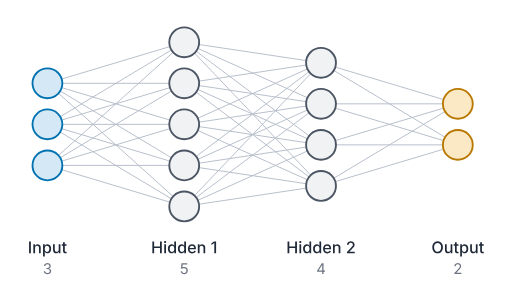
t = 0.00 s
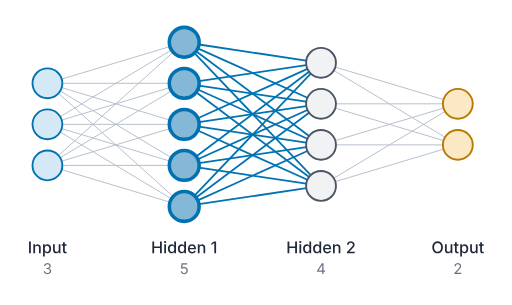
t = 1.04 s
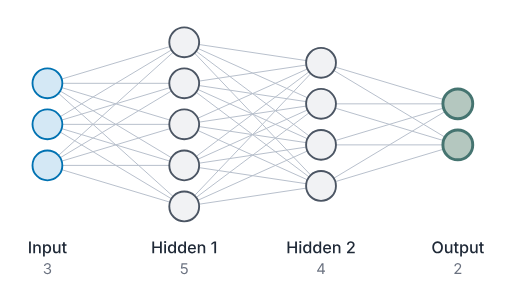
t = 2.19 s
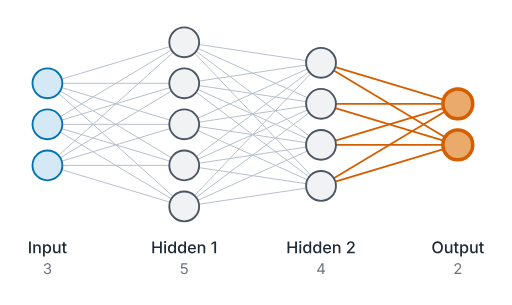
t = 3.36 s
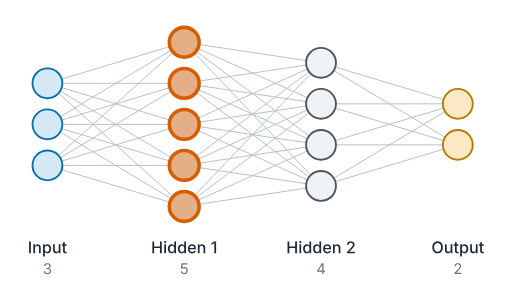
t = 4.34 s
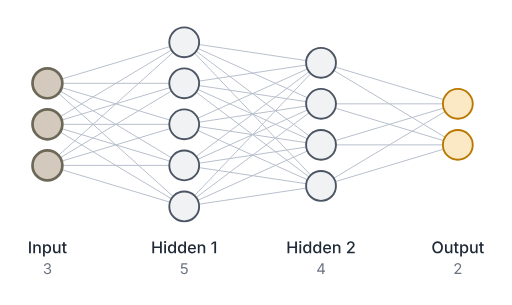
t = 4.97 s

The animated SVG that drew these frames (rendered in a browser with its animation timeline set to each time). Animation: 7 CSS @keyframes rules; one cycle of 6.50 s, repeats indefinitely.

<svg xmlns="http://www.w3.org/2000/svg" width="411.07" height="245.25" viewBox="0 0 411.07 245.25" role="img" aria-labelledby="xm-title xm-desc">
  <title id="xm-title">Neural network diagram</title>
  <desc id="xm-desc">Fully connected neural network with 4 layers: Input (3 neurons), Hidden 1 (5 neurons), Hidden 2 (4 neurons), Output (2 neurons).</desc>
  <style>@keyframes xm-a0{0%{stroke:#b8c0cc;stroke-width:0.8px}3.769%{stroke:#b8c0cc;stroke-width:0.8px}5.223%{stroke:#0072b2;stroke-width:1.44px}10.392%{stroke:#0072b2;stroke-width:1.44px}11.846%{stroke:#b8c0cc;stroke-width:0.8px}68.385%{stroke:#b8c0cc;stroke-width:0.8px}69.838%{stroke:#d55e00;stroke-width:1.44px}75.008%{stroke:#d55e00;stroke-width:1.44px}76.462%{stroke:#b8c0cc;stroke-width:0.8px}100%{stroke:#b8c0cc;stroke-width:0.8px}}@keyframes xm-a1{0%{stroke:#b8c0cc;stroke-width:0.8px}14.538%{stroke:#b8c0cc;stroke-width:0.8px}15.992%{stroke:#0072b2;stroke-width:1.44px}21.162%{stroke:#0072b2;stroke-width:1.44px}22.615%{stroke:#b8c0cc;stroke-width:0.8px}57.615%{stroke:#b8c0cc;stroke-width:0.8px}59.069%{stroke:#d55e00;stroke-width:1.44px}64.238%{stroke:#d55e00;stroke-width:1.44px}65.692%{stroke:#b8c0cc;stroke-width:0.8px}100%{stroke:#b8c0cc;stroke-width:0.8px}}@keyframes xm-a2{0%{stroke:#b8c0cc;stroke-width:0.8px}25.308%{stroke:#b8c0cc;stroke-width:0.8px}26.762%{stroke:#0072b2;stroke-width:1.44px}31.931%{stroke:#0072b2;stroke-width:1.44px}33.385%{stroke:#b8c0cc;stroke-width:0.8px}46.846%{stroke:#b8c0cc;stroke-width:0.8px}48.3%{stroke:#d55e00;stroke-width:1.44px}53.469%{stroke:#d55e00;stroke-width:1.44px}54.923%{stroke:#b8c0cc;stroke-width:0.8px}100%{stroke:#b8c0cc;stroke-width:0.8px}}@keyframes xm-a3{0%{fill:#d4e8f5;stroke:#0072b2;stroke-width:1.5px}2.132%{fill:#75b3d7;stroke:#0072b2;stroke-width:2.85px}9.714%{fill:#75b3d7;stroke:#0072b2;stroke-width:2.85px}11.846%{fill:#d4e8f5;stroke:#0072b2;stroke-width:1.5px}75.385%{fill:#d4e8f5;stroke:#0072b2;stroke-width:1.5px}77.517%{fill:#d4aa87;stroke:#d55e00;stroke-width:2.85px}85.098%{fill:#d4aa87;stroke:#d55e00;stroke-width:2.85px}87.231%{fill:#d4e8f5;stroke:#0072b2;stroke-width:1.5px}100%{fill:#d4e8f5;stroke:#0072b2;stroke-width:1.5px}}@keyframes xm-a4{0%{fill:#f1f2f4;stroke:#4b5563;stroke-width:1.5px}10.769%{fill:#f1f2f4;stroke:#4b5563;stroke-width:1.5px}12.902%{fill:#85b8d6;stroke:#0072b2;stroke-width:2.85px}20.483%{fill:#85b8d6;stroke:#0072b2;stroke-width:2.85px}22.615%{fill:#f1f2f4;stroke:#4b5563;stroke-width:1.5px}64.615%{fill:#f1f2f4;stroke:#4b5563;stroke-width:1.5px}66.748%{fill:#e4af86;stroke:#d55e00;stroke-width:2.85px}74.329%{fill:#e4af86;stroke:#d55e00;stroke-width:2.85px}76.462%{fill:#f1f2f4;stroke:#4b5563;stroke-width:1.5px}100%{fill:#f1f2f4;stroke:#4b5563;stroke-width:1.5px}}@keyframes xm-a5{0%{fill:#f1f2f4;stroke:#4b5563;stroke-width:1.5px}21.538%{fill:#f1f2f4;stroke:#4b5563;stroke-width:1.5px}23.671%{fill:#85b8d6;stroke:#0072b2;stroke-width:2.85px}31.252%{fill:#85b8d6;stroke:#0072b2;stroke-width:2.85px}33.385%{fill:#f1f2f4;stroke:#4b5563;stroke-width:1.5px}53.846%{fill:#f1f2f4;stroke:#4b5563;stroke-width:1.5px}55.978%{fill:#e4af86;stroke:#d55e00;stroke-width:2.85px}63.56%{fill:#e4af86;stroke:#d55e00;stroke-width:2.85px}65.692%{fill:#f1f2f4;stroke:#4b5563;stroke-width:1.5px}100%{fill:#f1f2f4;stroke:#4b5563;stroke-width:1.5px}}@keyframes xm-a6{0%{fill:#fbe8c4;stroke:#b97800;stroke-width:1.5px}32.308%{fill:#fbe8c4;stroke:#b97800;stroke-width:1.5px}34.44%{fill:#8ab3bc;stroke:#0072b2;stroke-width:2.85px}42.022%{fill:#8ab3bc;stroke:#0072b2;stroke-width:2.85px}43.077%{fill:#fbe8c4;stroke:#b97800;stroke-width:1.5px}44.154%{fill:#fbe8c4;stroke:#b97800;stroke-width:1.5px}45.209%{fill:#eaaa6c;stroke:#d55e00;stroke-width:2.85px}52.791%{fill:#eaaa6c;stroke:#d55e00;stroke-width:2.85px}54.923%{fill:#fbe8c4;stroke:#b97800;stroke-width:1.5px}100%{fill:#fbe8c4;stroke:#b97800;stroke-width:1.5px}}#xm-edge-0-0-1-0{animation:xm-a0 6500ms linear infinite}#xm-edge-0-0-1-1{animation:xm-a0 6500ms linear infinite}#xm-edge-0-0-1-2{animation:xm-a0 6500ms linear infinite}#xm-edge-0-0-1-3{animation:xm-a0 6500ms linear infinite}#xm-edge-0-0-1-4{animation:xm-a0 6500ms linear infinite}#xm-edge-0-1-1-0{animation:xm-a0 6500ms linear infinite}#xm-edge-0-1-1-1{animation:xm-a0 6500ms linear infinite}#xm-edge-0-1-1-2{animation:xm-a0 6500ms linear infinite}#xm-edge-0-1-1-3{animation:xm-a0 6500ms linear infinite}#xm-edge-0-1-1-4{animation:xm-a0 6500ms linear infinite}#xm-edge-0-2-1-0{animation:xm-a0 6500ms linear infinite}#xm-edge-0-2-1-1{animation:xm-a0 6500ms linear infinite}#xm-edge-0-2-1-2{animation:xm-a0 6500ms linear infinite}#xm-edge-0-2-1-3{animation:xm-a0 6500ms linear infinite}#xm-edge-0-2-1-4{animation:xm-a0 6500ms linear infinite}#xm-edge-1-0-2-0{animation:xm-a1 6500ms linear infinite}#xm-edge-1-0-2-1{animation:xm-a1 6500ms linear infinite}#xm-edge-1-0-2-2{animation:xm-a1 6500ms linear infinite}#xm-edge-1-0-2-3{animation:xm-a1 6500ms linear infinite}#xm-edge-1-1-2-0{animation:xm-a1 6500ms linear infinite}#xm-edge-1-1-2-1{animation:xm-a1 6500ms linear infinite}#xm-edge-1-1-2-2{animation:xm-a1 6500ms linear infinite}#xm-edge-1-1-2-3{animation:xm-a1 6500ms linear infinite}#xm-edge-1-2-2-0{animation:xm-a1 6500ms linear infinite}#xm-edge-1-2-2-1{animation:xm-a1 6500ms linear infinite}#xm-edge-1-2-2-2{animation:xm-a1 6500ms linear infinite}#xm-edge-1-2-2-3{animation:xm-a1 6500ms linear infinite}#xm-edge-1-3-2-0{animation:xm-a1 6500ms linear infinite}#xm-edge-1-3-2-1{animation:xm-a1 6500ms linear infinite}#xm-edge-1-3-2-2{animation:xm-a1 6500ms linear infinite}#xm-edge-1-3-2-3{animation:xm-a1 6500ms linear infinite}#xm-edge-1-4-2-0{animation:xm-a1 6500ms linear infinite}#xm-edge-1-4-2-1{animation:xm-a1 6500ms linear infinite}#xm-edge-1-4-2-2{animation:xm-a1 6500ms linear infinite}#xm-edge-1-4-2-3{animation:xm-a1 6500ms linear infinite}#xm-edge-2-0-3-0{animation:xm-a2 6500ms linear infinite}#xm-edge-2-0-3-1{animation:xm-a2 6500ms linear infinite}#xm-edge-2-1-3-0{animation:xm-a2 6500ms linear infinite}#xm-edge-2-1-3-1{animation:xm-a2 6500ms linear infinite}#xm-edge-2-2-3-0{animation:xm-a2 6500ms linear infinite}#xm-edge-2-2-3-1{animation:xm-a2 6500ms linear infinite}#xm-edge-2-3-3-0{animation:xm-a2 6500ms linear infinite}#xm-edge-2-3-3-1{animation:xm-a2 6500ms linear infinite}#xm-node-0-0{animation:xm-a3 6500ms linear infinite}#xm-node-0-1{animation:xm-a3 6500ms linear infinite}#xm-node-0-2{animation:xm-a3 6500ms linear infinite}#xm-node-1-0{animation:xm-a4 6500ms linear infinite}#xm-node-1-1{animation:xm-a4 6500ms linear infinite}#xm-node-1-2{animation:xm-a4 6500ms linear infinite}#xm-node-1-3{animation:xm-a4 6500ms linear infinite}#xm-node-1-4{animation:xm-a4 6500ms linear infinite}#xm-node-2-0{animation:xm-a5 6500ms linear infinite}#xm-node-2-1{animation:xm-a5 6500ms linear infinite}#xm-node-2-2{animation:xm-a5 6500ms linear infinite}#xm-node-2-3{animation:xm-a5 6500ms linear infinite}#xm-node-3-0{animation:xm-a6 6500ms linear infinite}#xm-node-3-1{animation:xm-a6 6500ms linear infinite}@media (prefers-reduced-motion:reduce){*{animation:none!important}}</style>
  <rect id="xm-background" width="411.07" height="245.25" fill="#ffffff"/>
  <g id="xm-edges-0" class="xm-edges" stroke="#b8c0cc" stroke-width="0.8">
    <line id="xm-edge-0-0-1-0" class="xm-edge" x1="49.32" y1="63.55" x2="136.33" y2="37.45"/>
    <line id="xm-edge-0-0-1-1" class="xm-edge" x1="49.82" y1="67" x2="135.82" y2="67"/>
    <line id="xm-edge-0-0-1-2" class="xm-edge" x1="49.32" y1="70.45" x2="136.33" y2="96.55"/>
    <line id="xm-edge-0-0-1-3" class="xm-edge" x1="48.11" y1="73.17" x2="137.53" y2="126.83"/>
    <line id="xm-edge-0-0-1-4" class="xm-edge" x1="46.74" y1="75.03" x2="138.9" y2="157.97"/>
    <line id="xm-edge-0-1-1-0" class="xm-edge" x1="48.11" y1="93.83" x2="137.53" y2="40.17"/>
    <line id="xm-edge-0-1-1-1" class="xm-edge" x1="49.32" y1="96.55" x2="136.33" y2="70.45"/>
    <line id="xm-edge-0-1-1-2" class="xm-edge" x1="49.82" y1="100" x2="135.82" y2="100"/>
    <line id="xm-edge-0-1-1-3" class="xm-edge" x1="49.32" y1="103.45" x2="136.33" y2="129.55"/>
    <line id="xm-edge-0-1-1-4" class="xm-edge" x1="48.11" y1="106.17" x2="137.53" y2="159.83"/>
    <line id="xm-edge-0-2-1-0" class="xm-edge" x1="46.74" y1="124.97" x2="138.9" y2="42.03"/>
    <line id="xm-edge-0-2-1-1" class="xm-edge" x1="48.11" y1="126.83" x2="137.53" y2="73.17"/>
    <line id="xm-edge-0-2-1-2" class="xm-edge" x1="49.32" y1="129.55" x2="136.33" y2="103.45"/>
    <line id="xm-edge-0-2-1-3" class="xm-edge" x1="49.82" y1="133" x2="135.82" y2="133"/>
    <line id="xm-edge-0-2-1-4" class="xm-edge" x1="49.32" y1="136.45" x2="136.33" y2="162.55"/>
  </g>
  <g id="xm-edges-1" class="xm-edges" stroke="#b8c0cc" stroke-width="0.8">
    <line id="xm-edge-1-0-2-0" class="xm-edge" x1="159.69" y1="35.78" x2="245.95" y2="48.72"/>
    <line id="xm-edge-1-0-2-1" class="xm-edge" x1="158.76" y1="38.92" x2="246.88" y2="78.58"/>
    <line id="xm-edge-1-0-2-2" class="xm-edge" x1="157.42" y1="41.2" x2="248.22" y2="109.3"/>
    <line id="xm-edge-1-0-2-3" class="xm-edge" x1="156.1" y1="42.69" x2="249.55" y2="140.81"/>
    <line id="xm-edge-1-1-2-0" class="xm-edge" x1="159.69" y1="65.22" x2="245.95" y2="52.28"/>
    <line id="xm-edge-1-1-2-1" class="xm-edge" x1="159.69" y1="68.78" x2="245.95" y2="81.72"/>
    <line id="xm-edge-1-1-2-2" class="xm-edge" x1="158.76" y1="71.92" x2="246.88" y2="111.58"/>
    <line id="xm-edge-1-1-2-3" class="xm-edge" x1="157.42" y1="74.2" x2="248.22" y2="142.3"/>
    <line id="xm-edge-1-2-2-0" class="xm-edge" x1="158.76" y1="95.08" x2="246.88" y2="55.42"/>
    <line id="xm-edge-1-2-2-1" class="xm-edge" x1="159.69" y1="98.22" x2="245.95" y2="85.28"/>
    <line id="xm-edge-1-2-2-2" class="xm-edge" x1="159.69" y1="101.78" x2="245.95" y2="114.72"/>
    <line id="xm-edge-1-2-2-3" class="xm-edge" x1="158.76" y1="104.92" x2="246.88" y2="144.58"/>
    <line id="xm-edge-1-3-2-0" class="xm-edge" x1="157.42" y1="125.8" x2="248.22" y2="57.7"/>
    <line id="xm-edge-1-3-2-1" class="xm-edge" x1="158.76" y1="128.08" x2="246.88" y2="88.42"/>
    <line id="xm-edge-1-3-2-2" class="xm-edge" x1="159.69" y1="131.22" x2="245.95" y2="118.28"/>
    <line id="xm-edge-1-3-2-3" class="xm-edge" x1="159.69" y1="134.78" x2="245.95" y2="147.72"/>
    <line id="xm-edge-1-4-2-0" class="xm-edge" x1="156.1" y1="157.31" x2="249.55" y2="59.19"/>
    <line id="xm-edge-1-4-2-1" class="xm-edge" x1="157.42" y1="158.8" x2="248.22" y2="90.7"/>
    <line id="xm-edge-1-4-2-2" class="xm-edge" x1="158.76" y1="161.08" x2="246.88" y2="121.42"/>
    <line id="xm-edge-1-4-2-3" class="xm-edge" x1="159.69" y1="164.22" x2="245.95" y2="151.28"/>
  </g>
  <g id="xm-edges-2" class="xm-edges" stroke="#b8c0cc" stroke-width="0.8">
    <line id="xm-edge-2-0-3-0" class="xm-edge" x1="269.32" y1="53.95" x2="356.33" y2="80.05"/>
    <line id="xm-edge-2-0-3-1" class="xm-edge" x1="268.11" y1="56.67" x2="357.53" y2="110.33"/>
    <line id="xm-edge-2-1-3-0" class="xm-edge" x1="269.82" y1="83.5" x2="355.82" y2="83.5"/>
    <line id="xm-edge-2-1-3-1" class="xm-edge" x1="269.32" y1="86.95" x2="356.33" y2="113.05"/>
    <line id="xm-edge-2-2-3-0" class="xm-edge" x1="269.32" y1="113.05" x2="356.33" y2="86.95"/>
    <line id="xm-edge-2-2-3-1" class="xm-edge" x1="269.82" y1="116.5" x2="355.82" y2="116.5"/>
    <line id="xm-edge-2-3-3-0" class="xm-edge" x1="268.11" y1="143.33" x2="357.53" y2="89.67"/>
    <line id="xm-edge-2-3-3-1" class="xm-edge" x1="269.32" y1="146.05" x2="356.33" y2="119.95"/>
  </g>
  <g id="xm-layer-0" class="xm-layer xm-layer-input" fill="#d4e8f5" stroke="#0072b2" stroke-width="1.5">
    <circle id="xm-node-0-0" class="xm-node xm-node-input" cx="37.82" cy="67" r="12"/>
    <circle id="xm-node-0-1" class="xm-node xm-node-input" cx="37.82" cy="100" r="12"/>
    <circle id="xm-node-0-2" class="xm-node xm-node-input" cx="37.82" cy="133" r="12"/>
  </g>
  <g id="xm-layer-1" class="xm-layer xm-layer-hidden" fill="#f1f2f4" stroke="#4b5563" stroke-width="1.5">
    <circle id="xm-node-1-0" class="xm-node xm-node-hidden" cx="147.82" cy="34" r="12"/>
    <circle id="xm-node-1-1" class="xm-node xm-node-hidden" cx="147.82" cy="67" r="12"/>
    <circle id="xm-node-1-2" class="xm-node xm-node-hidden" cx="147.82" cy="100" r="12"/>
    <circle id="xm-node-1-3" class="xm-node xm-node-hidden" cx="147.82" cy="133" r="12"/>
    <circle id="xm-node-1-4" class="xm-node xm-node-hidden" cx="147.82" cy="166" r="12"/>
  </g>
  <g id="xm-layer-2" class="xm-layer xm-layer-hidden" fill="#f1f2f4" stroke="#4b5563" stroke-width="1.5">
    <circle id="xm-node-2-0" class="xm-node xm-node-hidden" cx="257.82" cy="50.5" r="12"/>
    <circle id="xm-node-2-1" class="xm-node xm-node-hidden" cx="257.82" cy="83.5" r="12"/>
    <circle id="xm-node-2-2" class="xm-node xm-node-hidden" cx="257.82" cy="116.5" r="12"/>
    <circle id="xm-node-2-3" class="xm-node xm-node-hidden" cx="257.82" cy="149.5" r="12"/>
  </g>
  <g id="xm-layer-3" class="xm-layer xm-layer-output" fill="#fbe8c4" stroke="#b97800" stroke-width="1.5">
    <circle id="xm-node-3-0" class="xm-node xm-node-output" cx="367.82" cy="83.5" r="12"/>
    <circle id="xm-node-3-1" class="xm-node xm-node-output" cx="367.82" cy="116.5" r="12"/>
  </g>
  <g id="xm-labels" class="xm-labels">
    <path id="xm-name-0" class="xm-label xm-label-name" d="M24.49 194.14L24.49 203.59L23.05 203.59L23.05 194.14L24.49 194.14ZM27.88 199.39L27.88 203.59L26.48 203.59L26.48 196.5L27.81 196.5L27.83 197.86Q28.12 197.19 28.58 196.85Q29.17 196.41 30.01 196.41Q30.73 196.41 31.27 196.71Q31.81 197.02 32.12 197.61Q32.42 198.2 32.42 199.09L32.42 203.59L31.03 203.59L31.03 199.26Q31.03 198.49 30.63 198.06Q30.23 197.63 29.53 197.63Q29.06 197.63 28.68 197.83Q28.31 198.04 28.09 198.43Q27.88 198.83 27.88 199.39ZM34.3 206.25L34.3 196.5L35.66 196.5L35.66 197.65L35.77 197.65Q35.9 197.43 36.13 197.14Q36.35 196.85 36.76 196.63Q37.16 196.41 37.82 196.41Q38.68 196.41 39.34 196.84Q40.01 197.27 40.4 198.09Q40.79 198.91 40.79 200.06Q40.79 201.21 40.41 202.03Q40.03 202.85 39.36 203.29Q38.69 203.73 37.82 203.73Q37.18 203.73 36.77 203.51Q36.36 203.3 36.13 203Q35.9 202.71 35.77 202.48L35.7 202.48L35.7 206.25L34.3 206.25ZM37.51 202.55Q38.12 202.55 38.54 202.22Q38.95 201.89 39.15 201.32Q39.36 200.76 39.36 200.05Q39.36 199.35 39.15 198.8Q38.95 198.24 38.54 197.92Q38.13 197.6 37.51 197.6Q36.92 197.6 36.5 197.9Q36.09 198.21 35.88 198.76Q35.67 199.31 35.67 200.05Q35.67 200.79 35.89 201.35Q36.1 201.91 36.51 202.23Q36.92 202.55 37.51 202.55ZM44.76 203.68Q44.03 203.68 43.49 203.38Q42.94 203.07 42.64 202.48Q42.34 201.88 42.34 201L42.34 196.5L43.73 196.5L43.73 200.83Q43.73 201.6 44.14 202.03Q44.54 202.46 45.23 202.46Q45.71 202.46 46.08 202.26Q46.45 202.05 46.67 201.65Q46.88 201.26 46.88 200.7L46.88 196.5L48.28 196.5L48.28 203.59L46.95 203.59L46.94 202.21Q46.65 202.9 46.17 203.25Q45.57 203.68 44.76 203.68ZM53.19 196.5L53.19 197.63L51.78 197.63L51.78 201.68Q51.78 202.1 51.96 202.3Q52.14 202.5 52.55 202.5Q52.66 202.5 52.84 202.48Q53.01 202.45 53.14 202.43L53.39 203.54Q53.17 203.62 52.91 203.65Q52.66 203.69 52.41 203.69Q51.45 203.69 50.91 203.19Q50.38 202.69 50.38 201.79L50.38 197.63L49.35 197.63L49.35 196.5L50.38 196.5L50.38 194.81L51.78 194.81L51.78 196.5L53.19 196.5Z" fill="#1f2937"/>
    <path id="xm-size-0" class="xm-label xm-label-size" d="M37.84 220.47Q36.98 220.47 36.32 220.18Q35.66 219.89 35.27 219.36Q34.88 218.84 34.85 218.15L35.97 218.15Q36.01 218.57 36.26 218.87Q36.51 219.17 36.91 219.33Q37.32 219.49 37.82 219.49Q38.37 219.49 38.79 219.3Q39.22 219.11 39.47 218.77Q39.71 218.42 39.71 217.97Q39.71 217.5 39.47 217.13Q39.24 216.77 38.79 216.57Q38.33 216.36 37.68 216.36L36.97 216.36L36.97 215.4L37.68 215.4Q38.19 215.4 38.58 215.21Q38.97 215.03 39.19 214.69Q39.41 214.36 39.41 213.91Q39.41 213.48 39.22 213.15Q39.03 212.83 38.67 212.65Q38.32 212.47 37.85 212.47Q37.4 212.47 37.01 212.63Q36.62 212.8 36.37 213.09Q36.13 213.39 36.11 213.82L35.04 213.82Q35.06 213.14 35.45 212.61Q35.83 212.09 36.47 211.8Q37.1 211.51 37.87 211.51Q38.69 211.51 39.27 211.83Q39.86 212.16 40.18 212.7Q40.5 213.23 40.5 213.85Q40.5 214.59 40.11 215.1Q39.72 215.62 39.05 215.82L39.05 215.89Q39.61 215.98 40 216.26Q40.4 216.55 40.6 216.99Q40.81 217.43 40.81 217.98Q40.81 218.7 40.43 219.26Q40.04 219.82 39.37 220.15Q38.69 220.47 37.84 220.47Z" fill="#6b7280"/>
    <path id="xm-name-1" class="xm-label xm-label-name" d="M122.2 203.59L122.2 194.14L123.64 194.14L123.64 198.13L128.33 198.13L128.33 194.14L129.78 194.14L129.78 203.59L128.33 203.59L128.33 199.38L123.64 199.38L123.64 203.59L122.2 203.59ZM131.77 203.59L131.77 196.5L133.16 196.5L133.16 203.59L131.77 203.59ZM132.47 195.41Q132.11 195.41 131.85 195.17Q131.6 194.93 131.6 194.59Q131.6 194.24 131.85 194Q132.11 193.75 132.47 193.75Q132.83 193.75 133.09 194Q133.36 194.24 133.36 194.59Q133.36 194.93 133.09 195.17Q132.83 195.41 132.47 195.41ZM137.68 203.73Q136.82 203.73 136.15 203.29Q135.48 202.85 135.09 202.03Q134.71 201.21 134.71 200.06Q134.71 198.91 135.1 198.09Q135.49 197.27 136.16 196.84Q136.83 196.41 137.68 196.41Q138.34 196.41 138.75 196.63Q139.15 196.85 139.38 197.14Q139.61 197.43 139.73 197.65L139.8 197.65L139.8 194.14L141.2 194.14L141.2 203.59L139.84 203.59L139.84 202.48L139.73 202.48Q139.61 202.71 139.37 203Q139.14 203.3 138.73 203.51Q138.33 203.73 137.68 203.73ZM137.99 202.55Q138.59 202.55 139 202.23Q139.4 201.91 139.62 201.35Q139.83 200.79 139.83 200.05Q139.83 199.31 139.62 198.76Q139.41 198.21 139 197.9Q138.59 197.6 137.99 197.6Q137.37 197.6 136.96 197.92Q136.55 198.24 136.35 198.8Q136.14 199.35 136.14 200.05Q136.14 200.76 136.35 201.32Q136.56 201.89 136.97 202.22Q137.39 202.55 137.99 202.55ZM145.72 203.73Q144.86 203.73 144.18 203.29Q143.51 202.85 143.13 202.03Q142.75 201.21 142.75 200.06Q142.75 198.91 143.14 198.09Q143.52 197.27 144.2 196.84Q144.87 196.41 145.72 196.41Q146.38 196.41 146.78 196.63Q147.19 196.85 147.42 197.14Q147.64 197.43 147.76 197.65L147.84 197.65L147.84 194.14L149.24 194.14L149.24 203.59L147.88 203.59L147.88 202.48L147.76 202.48Q147.64 202.71 147.41 203Q147.17 203.3 146.77 203.51Q146.36 203.73 145.72 203.73ZM146.03 202.55Q146.62 202.55 147.03 202.23Q147.44 201.91 147.65 201.35Q147.87 200.79 147.87 200.05Q147.87 199.31 147.66 198.76Q147.45 198.21 147.04 197.9Q146.63 197.6 146.03 197.6Q145.41 197.6 145 197.92Q144.59 198.24 144.38 198.8Q144.18 199.35 144.18 200.05Q144.18 200.76 144.39 201.32Q144.6 201.89 145.01 202.22Q145.42 202.55 146.03 202.55ZM154.18 203.74Q153.13 203.74 152.37 203.29Q151.6 202.84 151.2 202.02Q150.79 201.2 150.79 200.1Q150.79 199 151.19 198.17Q151.59 197.34 152.33 196.87Q153.06 196.41 154.05 196.41Q154.66 196.41 155.23 196.61Q155.79 196.81 156.24 197.23Q156.7 197.66 156.96 198.33Q157.22 199.01 157.22 199.98L157.22 200.47L152.19 200.47Q152.21 201.11 152.44 201.56Q152.69 202.07 153.14 202.33Q153.59 202.58 154.19 202.58Q154.58 202.58 154.9 202.47Q155.22 202.36 155.45 202.14Q155.68 201.91 155.8 201.58L157.11 201.89Q156.94 202.44 156.54 202.86Q156.14 203.28 155.54 203.51Q154.94 203.74 154.18 203.74ZM152.2 199.43L155.84 199.43Q155.79 198.99 155.65 198.62Q155.45 198.12 155.05 197.84Q154.65 197.56 154.05 197.56Q153.46 197.56 153.05 197.85Q152.63 198.13 152.41 198.6Q152.23 198.99 152.2 199.43ZM160.15 199.39L160.15 203.59L158.75 203.59L158.75 196.5L160.09 196.5L160.1 197.86Q160.39 197.19 160.85 196.85Q161.44 196.41 162.28 196.41Q163.01 196.41 163.54 196.71Q164.08 197.02 164.39 197.61Q164.69 198.2 164.69 199.09L164.69 203.59L163.3 203.59L163.3 199.26Q163.3 198.49 162.9 198.06Q162.5 197.63 161.8 197.63Q161.33 197.63 160.95 197.83Q160.58 198.04 160.36 198.43Q160.15 198.83 160.15 199.39ZM173.45 194.14L173.45 203.59L172.01 203.59L172.01 195.45L171.95 195.45L169.7 197.09L169.7 195.63L171.77 194.14L173.45 194.14Z" fill="#1f2937"/>
    <path id="xm-size-1" class="xm-label xm-label-size" d="M147.75 220.47Q146.99 220.47 146.38 220.17Q145.77 219.87 145.4 219.34Q145.04 218.82 145.01 218.15L146.09 218.15Q146.13 218.54 146.35 218.84Q146.58 219.15 146.95 219.32Q147.31 219.49 147.75 219.49Q148.28 219.49 148.69 219.25Q149.11 219 149.34 218.57Q149.58 218.13 149.58 217.58Q149.58 217.02 149.33 216.58Q149.08 216.13 148.66 215.88Q148.23 215.62 147.68 215.62Q147.28 215.62 146.86 215.75Q146.45 215.88 146.19 216.08L145.15 215.95L145.66 211.62L150.26 211.62L150.26 212.6L146.6 212.6L146.3 215.15L146.35 215.15Q146.62 214.93 147.03 214.79Q147.44 214.64 147.89 214.64Q148.49 214.64 148.99 214.86Q149.5 215.08 149.88 215.47Q150.25 215.87 150.46 216.4Q150.67 216.93 150.67 217.57Q150.67 218.4 150.29 219.06Q149.91 219.72 149.25 220.09Q148.6 220.47 147.75 220.47Z" fill="#6b7280"/>
    <path id="xm-name-2" class="xm-label xm-label-name" d="M230.89 203.59L230.89 194.14L232.34 194.14L232.34 198.13L237.02 198.13L237.02 194.14L238.47 194.14L238.47 203.59L237.02 203.59L237.02 199.38L232.34 199.38L232.34 203.59L230.89 203.59ZM240.46 203.59L240.46 196.5L241.86 196.5L241.86 203.59L240.46 203.59ZM241.17 195.41Q240.8 195.41 240.55 195.17Q240.29 194.93 240.29 194.59Q240.29 194.24 240.55 194Q240.8 193.75 241.17 193.75Q241.53 193.75 241.79 194Q242.05 194.24 242.05 194.59Q242.05 194.93 241.79 195.17Q241.53 195.41 241.17 195.41ZM246.38 203.73Q245.51 203.73 244.84 203.29Q244.17 202.85 243.79 202.03Q243.41 201.21 243.41 200.06Q243.41 198.91 243.79 198.09Q244.18 197.27 244.85 196.84Q245.53 196.41 246.38 196.41Q247.04 196.41 247.44 196.63Q247.84 196.85 248.07 197.14Q248.3 197.43 248.42 197.65L248.5 197.65L248.5 194.14L249.89 194.14L249.89 203.59L248.53 203.59L248.53 202.48L248.42 202.48Q248.3 202.71 248.07 203Q247.83 203.3 247.42 203.51Q247.02 203.73 246.38 203.73ZM246.68 202.55Q247.28 202.55 247.69 202.23Q248.1 201.91 248.31 201.35Q248.52 200.79 248.52 200.05Q248.52 199.31 248.31 198.76Q248.1 198.21 247.69 197.9Q247.28 197.6 246.68 197.6Q246.07 197.6 245.66 197.92Q245.25 198.24 245.04 198.8Q244.83 199.35 244.83 200.05Q244.83 200.76 245.04 201.32Q245.25 201.89 245.67 202.22Q246.08 202.55 246.68 202.55ZM254.41 203.73Q253.55 203.73 252.88 203.29Q252.2 202.85 251.82 202.03Q251.44 201.21 251.44 200.06Q251.44 198.91 251.83 198.09Q252.22 197.27 252.89 196.84Q253.56 196.41 254.41 196.41Q255.07 196.41 255.48 196.63Q255.88 196.85 256.11 197.14Q256.34 197.43 256.46 197.65L256.53 197.65L256.53 194.14L257.93 194.14L257.93 203.59L256.57 203.59L256.57 202.48L256.46 202.48Q256.34 202.71 256.1 203Q255.87 203.3 255.46 203.51Q255.05 203.73 254.41 203.73ZM254.72 202.55Q255.31 202.55 255.72 202.23Q256.13 201.91 256.35 201.35Q256.56 200.79 256.56 200.05Q256.56 199.31 256.35 198.76Q256.14 198.21 255.73 197.9Q255.32 197.6 254.72 197.6Q254.1 197.6 253.69 197.92Q253.28 198.24 253.08 198.8Q252.87 199.35 252.87 200.05Q252.87 200.76 253.08 201.32Q253.29 201.89 253.7 202.22Q254.11 202.55 254.72 202.55ZM262.87 203.74Q261.82 203.74 261.06 203.29Q260.3 202.84 259.89 202.02Q259.48 201.2 259.48 200.1Q259.48 199 259.88 198.17Q260.28 197.34 261.02 196.87Q261.76 196.41 262.75 196.41Q263.36 196.41 263.92 196.61Q264.49 196.81 264.94 197.23Q265.39 197.66 265.65 198.33Q265.91 199.01 265.91 199.98L265.91 200.47L260.88 200.47Q260.91 201.11 261.14 201.56Q261.38 202.07 261.83 202.33Q262.28 202.58 262.88 202.58Q263.27 202.58 263.59 202.47Q263.91 202.36 264.14 202.14Q264.37 201.91 264.49 201.58L265.81 201.89Q265.64 202.44 265.23 202.86Q264.83 203.28 264.23 203.51Q263.63 203.74 262.87 203.74ZM260.89 199.43L264.53 199.43Q264.49 198.99 264.34 198.62Q264.14 198.12 263.74 197.84Q263.34 197.56 262.75 197.56Q262.16 197.56 261.74 197.85Q261.32 198.13 261.1 198.6Q260.92 198.99 260.89 199.43ZM268.84 199.39L268.84 203.59L267.44 203.59L267.44 196.5L268.78 196.5L268.79 197.86Q269.08 197.19 269.55 196.85Q270.14 196.41 270.97 196.41Q271.7 196.41 272.24 196.71Q272.78 197.02 273.08 197.61Q273.39 198.2 273.39 199.09L273.39 203.59L271.99 203.59L271.99 199.26Q271.99 198.49 271.59 198.06Q271.19 197.63 270.49 197.63Q270.02 197.63 269.65 197.83Q269.27 198.04 269.06 198.43Q268.84 198.83 268.84 199.39ZM278.71 203.59L278.71 202.55L281.92 199.23Q282.41 198.71 282.74 198.31Q283.07 197.91 283.24 197.54Q283.42 197.17 283.42 196.75Q283.42 196.27 283.2 195.93Q282.98 195.59 282.6 195.41Q282.22 195.22 281.74 195.22Q281.24 195.22 280.86 195.43Q280.49 195.63 280.29 196.01Q280.08 196.38 280.08 196.89L278.69 196.89Q278.69 196.03 279.09 195.38Q279.49 194.73 280.18 194.37Q280.88 194.01 281.76 194.01Q282.67 194.01 283.35 194.36Q284.03 194.72 284.42 195.33Q284.81 195.93 284.81 196.7Q284.81 197.22 284.61 197.72Q284.42 198.21 283.93 198.83Q283.45 199.46 282.56 200.34L280.71 202.28L280.71 202.36L284.95 202.36L284.95 203.59L278.71 203.59Z" fill="#1f2937"/>
    <path id="xm-size-2" class="xm-label xm-label-size" d="M254.65 218.58L254.65 217.67L258.47 211.62L259.82 211.62L259.82 217.6L261.01 217.6L261.01 218.58L259.82 218.58L259.82 220.35L258.76 220.35L258.76 218.58L254.65 218.58ZM258.76 217.6L258.76 213.02L258.69 213.02L255.84 217.53L255.84 217.6L258.76 217.6Z" fill="#6b7280"/>
    <path id="xm-name-3" class="xm-label xm-label-name" d="M351.57 203.72Q350.34 203.72 349.37 203.14Q348.4 202.56 347.85 201.47Q347.29 200.38 347.29 198.87Q347.29 197.35 347.85 196.27Q348.4 195.18 349.37 194.59Q350.34 194.01 351.57 194.01Q352.79 194.01 353.75 194.59Q354.71 195.18 355.27 196.27Q355.82 197.35 355.82 198.87Q355.82 200.38 355.27 201.47Q354.71 202.56 353.75 203.14Q352.79 203.72 351.57 203.72ZM351.57 202.4Q352.37 202.4 353.01 202Q353.65 201.59 354.02 200.8Q354.39 200.01 354.39 198.87Q354.39 197.72 354.02 196.93Q353.65 196.14 353.01 195.73Q352.37 195.33 351.57 195.33Q350.75 195.33 350.11 195.74Q349.47 196.14 349.1 196.93Q348.73 197.72 348.73 198.87Q348.73 200.01 349.1 200.8Q349.47 201.59 350.11 201.99Q350.75 202.4 351.57 202.4ZM359.9 203.68Q359.18 203.68 358.63 203.38Q358.08 203.07 357.78 202.48Q357.48 201.88 357.48 201L357.48 196.5L358.88 196.5L358.88 200.83Q358.88 201.6 359.28 202.03Q359.68 202.46 360.38 202.46Q360.85 202.46 361.22 202.26Q361.59 202.05 361.81 201.65Q362.03 201.26 362.03 200.7L362.03 196.5L363.42 196.5L363.42 203.59L362.09 203.59L362.08 202.21Q361.79 202.9 361.31 203.25Q360.71 203.68 359.9 203.68ZM368.34 196.5L368.34 197.63L366.92 197.63L366.92 201.68Q366.92 202.1 367.1 202.3Q367.28 202.5 367.69 202.5Q367.8 202.5 367.98 202.48Q368.16 202.45 368.28 202.43L368.53 203.54Q368.31 203.62 368.06 203.65Q367.8 203.69 367.55 203.69Q366.59 203.69 366.06 203.19Q365.52 202.69 365.52 201.79L365.52 197.63L364.49 197.63L364.49 196.5L365.52 196.5L365.52 194.81L366.92 194.81L366.92 196.5L368.34 196.5ZM369.73 206.25L369.73 196.5L371.08 196.5L371.08 197.65L371.2 197.65Q371.33 197.43 371.55 197.14Q371.78 196.85 372.18 196.63Q372.58 196.41 373.25 196.41Q374.1 196.41 374.77 196.84Q375.44 197.27 375.83 198.09Q376.21 198.91 376.21 200.06Q376.21 201.21 375.83 202.03Q375.45 202.85 374.78 203.29Q374.11 203.73 373.25 203.73Q372.61 203.73 372.2 203.51Q371.79 203.3 371.56 203Q371.33 202.71 371.2 202.48L371.12 202.48L371.12 206.25L369.73 206.25ZM372.94 202.55Q373.55 202.55 373.96 202.22Q374.37 201.89 374.58 201.32Q374.78 200.76 374.78 200.05Q374.78 199.35 374.58 198.8Q374.37 198.24 373.96 197.92Q373.55 197.6 372.94 197.6Q372.34 197.6 371.93 197.9Q371.52 198.21 371.31 198.76Q371.1 199.31 371.1 200.05Q371.1 200.79 371.31 201.35Q371.52 201.91 371.93 202.23Q372.35 202.55 372.94 202.55ZM380.18 203.68Q379.46 203.68 378.91 203.38Q378.36 203.07 378.06 202.48Q377.76 201.88 377.76 201L377.76 196.5L379.16 196.5L379.16 200.83Q379.16 201.6 379.56 202.03Q379.96 202.46 380.66 202.46Q381.13 202.46 381.5 202.26Q381.88 202.05 382.09 201.65Q382.31 201.26 382.31 200.7L382.31 196.5L383.7 196.5L383.7 203.59L382.37 203.59L382.36 202.21Q382.07 202.9 381.59 203.25Q380.99 203.68 380.18 203.68ZM388.62 196.5L388.62 197.63L387.2 197.63L387.2 201.68Q387.2 202.1 387.38 202.3Q387.56 202.5 387.98 202.5Q388.08 202.5 388.26 202.48Q388.44 202.45 388.57 202.43L388.81 203.54Q388.59 203.62 388.34 203.65Q388.08 203.69 387.84 203.69Q386.87 203.69 386.34 203.19Q385.8 202.69 385.8 201.79L385.8 197.63L384.77 197.63L384.77 196.5L385.8 196.5L385.8 194.81L387.2 194.81L387.2 196.5L388.62 196.5Z" fill="#1f2937"/>
    <path id="xm-size-3" class="xm-label xm-label-size" d="M365.06 220.35L365.06 219.55L367.97 216.41Q368.45 215.88 368.77 215.48Q369.1 215.08 369.26 214.72Q369.42 214.36 369.42 213.96Q369.42 213.5 369.21 213.17Q368.99 212.83 368.62 212.65Q368.25 212.47 367.78 212.47Q367.29 212.47 366.92 212.68Q366.55 212.88 366.35 213.24Q366.15 213.61 366.15 214.1L365.09 214.1Q365.09 213.33 365.45 212.74Q365.8 212.16 366.42 211.83Q367.03 211.51 367.81 211.51Q368.59 211.51 369.19 211.83Q369.79 212.16 370.14 212.71Q370.48 213.26 370.48 213.94Q370.48 214.42 370.31 214.87Q370.14 215.32 369.71 215.88Q369.28 216.45 368.51 217.27L366.6 219.31L366.6 219.38L370.63 219.38L370.63 220.35L365.06 220.35Z" fill="#6b7280"/>
  </g>
</svg>
